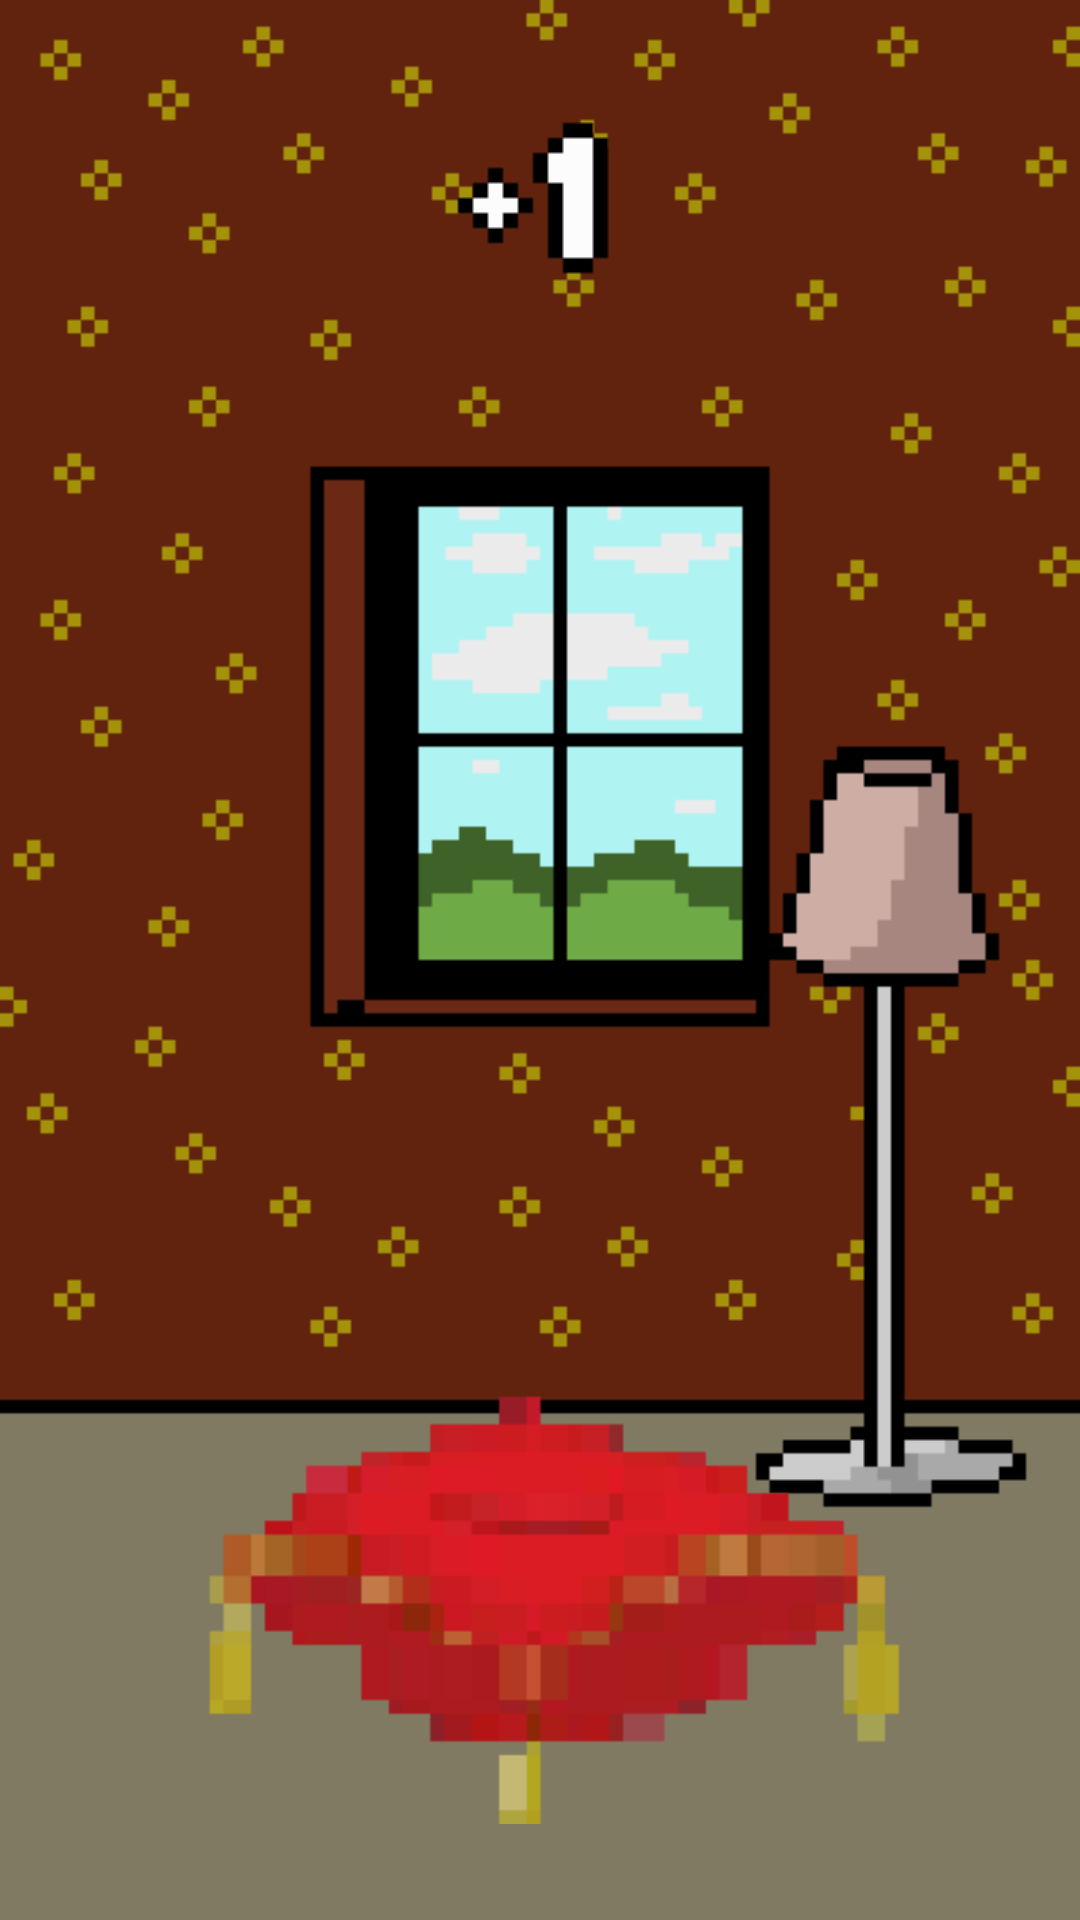

Here is an Android app screen rendered from its layout file. Give the layout XML and the strings, colors and styles it references.
<!-- AndroidManifest.xml: application theme Theme.TamagoPet -->
<!-- res/layout/fragment_bedroom.xml -->
<?xml version="1.0" encoding="utf-8"?>
<androidx.constraintlayout.widget.ConstraintLayout xmlns:android="http://schemas.android.com/apk/res/android"
    xmlns:tools="http://schemas.android.com/tools"
    xmlns:app="http://schemas.android.com/apk/res-auto"
    android:id="@+id/bedroomConstraintLayout"
    android:layout_width="match_parent"
    android:layout_height="match_parent"
    tools:context=".game.fragments.BedroomFragment">

    <ImageView
        android:id="@+id/bedroom_screen_iv"
        android:layout_width="match_parent"
        android:layout_height="match_parent"
        android:scaleType="fitXY"
        android:adjustViewBounds="true"
        app:layout_constraintBottom_toBottomOf="parent"
        app:layout_constraintEnd_toEndOf="parent"
        app:layout_constraintStart_toStartOf="parent"
        app:layout_constraintTop_toTopOf="parent"
        app:srcCompat="@drawable/bedroom_screen_scaled"
        android:contentDescription="@string/bedroom_background_image_view" />

    <ImageView
        android:id="@+id/pillow_bedroom_iv"
        android:layout_width="315dp"
        android:layout_height="147dp"
        android:layout_marginBottom="32dp"
        app:layout_constraintBottom_toBottomOf="parent"
        app:layout_constraintEnd_toEndOf="parent"
        app:layout_constraintStart_toStartOf="parent"
        app:srcCompat="@drawable/pillow_scaled"
        android:contentDescription="@string/pillow_texture_in_bedroom_image_view" />

    <ImageButton
        android:id="@+id/imageButton"
        android:layout_width="wrap_content"
        android:layout_height="wrap_content"
        android:layout_marginTop="16dp"
        android:backgroundTint="#00FFFFFF"
        android:onClick="growPet"
        app:layout_constraintEnd_toEndOf="parent"
        app:layout_constraintStart_toStartOf="parent"
        app:layout_constraintTop_toTopOf="@+id/bedroom_screen_iv"
        app:srcCompat="@drawable/one_up_scaled"
        tools:ignore="SpeakableTextPresentCheck"
        android:contentDescription="@string/button_for_instant_pet_grow_up" />

    <Button
        android:id="@+id/button_light"
        android:layout_width="148dp"
        android:layout_height="204dp"
        android:alpha="0"
        android:onClick="toggleLight"
        android:visibility="visible"
        app:layout_constraintBottom_toBottomOf="parent"
        app:layout_constraintEnd_toEndOf="parent"
        app:layout_constraintHorizontal_bias="1.0"
        app:layout_constraintStart_toStartOf="parent"
        app:layout_constraintTop_toTopOf="parent"
        app:layout_constraintVertical_bias="0.453"
        tools:visibility="visible" />

</androidx.constraintlayout.widget.ConstraintLayout>
<!-- resources referenced by this layout -->
<resources>
  <!-- drawable bedroom_screen_scaled: png bitmap (drawable-v24, 4471 bytes) -->
  <!-- drawable one_up_scaled: png bitmap (drawable-v24, 333 bytes) -->
  <!-- drawable pillow_scaled: png bitmap (drawable-v24, 2085 bytes) -->
  <string name="bedroom_background_image_view">bedroom background image view</string>
  <string name="button_for_instant_pet_grow_up">button for instant pet grow up</string>
  <string name="pillow_texture_in_bedroom_image_view">pillow texture in bedroom image view</string>
  <style name="Theme.TamagoPet" parent="Theme.MaterialComponents.DayNight.NoActionBar">
          
          <item name="colorPrimary">@color/purple_500</item>
          <item name="colorPrimaryVariant">@color/purple_700</item>
          <item name="colorOnPrimary">@color/white</item>
          
          <item name="colorSecondary">@color/teal_200</item>
          <item name="colorSecondaryVariant">@color/teal_700</item>
          <item name="colorOnSecondary">@color/black</item>
          
          <item name="android:statusBarColor" tools:targetApi="l">?attr/colorPrimaryVariant</item>
          
      </style>
  <color name="purple_500">#FF6200EE</color>
  <color name="purple_700">#FF3700B3</color>
  <color name="white">#FFFFFFFF</color>
  <color name="teal_200">#FF03DAC5</color>
  <color name="teal_700">#FF018786</color>
  <color name="black">#FF000000</color>
</resources>
